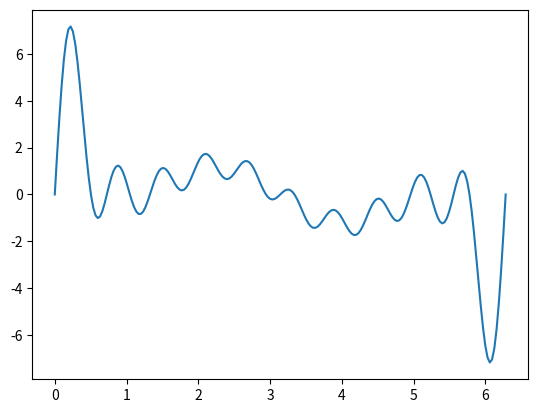

Here is the Python script that generated this plot:
import matplotlib.pyplot as plt
import numpy as np
fs = np.linspace(1, 10, 10)
x = np.linspace(0, 2 * np.pi, 200)
y = np.sin(x)
i = 1
while i < 9:
    i += 1
    y += np.sin(x * fs[i])
plt.plot(x, y)
plt.show()
